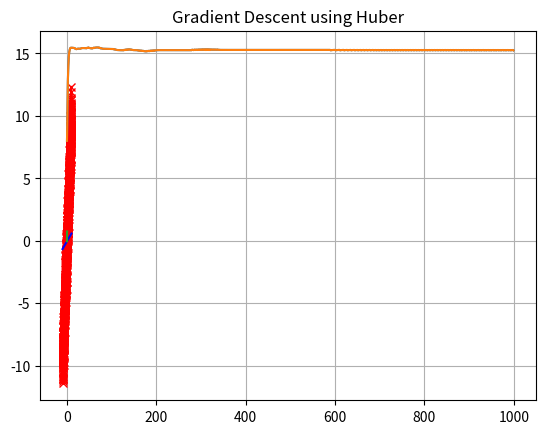

The matplotlib source for this figure:
import matplotlib.pyplot as plt
import numpy as np


def dell_huber(w,delta,x,y):

	total = np.array([0.0,0.0])
	for i in range(0,1000):
		if abs(y[i] - np.dot(w,np.array([x[i],1]))) < delta:
			total += -(y[i] - np.dot(w,np.array([x[i],1])) * np.array([x[i],1]))
		else:
			total += -delta * np.sign(y[i] - np.dot(w,np.array([x[i],1]))) * np.array([x[i],1])

	return total/1000



def dell_logcosh(w,delta,x,y):

	total = np.array([0.0,0.0])
	for i in range(0,1000):
		total += np.tanh(np.dot(w,np.array([x[i],1])) - y[i]) *(np.array([x[i],1]))

	return total/1000

def dell_l1(w,delta,x,y):

	total = np.array([0.0,0.0])
	for i in range(0,1000):
		total += np.sign(np.dot(w,np.array([x[i],1])) - y[i]) * np.array([x[i],1])
	return total/1000


def loss_huber(w,delta,x,y):
	total = np.array([0.0,0.0])
	for i in range(0,1000):
		if abs(y[i] - np.dot(w,np.array([x[i],1]))) < delta:
			total += 0.5 * (y[i] - np.dot(w,np.array([x[i],1])))*(y[i] - np.dot(w,np.array([x[i],1])))
		else:
			total += delta * np.abs(y[i] - np.dot(w,np.array([x[i],1]))) - 0.5 * delta * delta

	return total/1000

def loss_logcosh(w,delta,x,y):
	total = np.array([0.0,0.0])
	for i in range(0,1000):
		total += np.log(np.cosh(y[i] - np.dot(w,np.array([x[i],1]))))

	return total/1000	

def loss_l1(w,delta,x,y):

	total = np.array([0.0,0.0])
	for i in range(0,1000):
		total += np.abs(y[i] - np.dot(w,np.array([x[i],1])))

	return total/1000




x = np.arange(-10,10,0.02)
y = np.arange(-10,10,0.02)

y = y+np.random.normal(0,1,1000)



delta = 10
# w = np.array([10,10])
w = 10 * np.random.rand(1,2)[0] - np.array([5,5])


loss = []
w_x = []
w_y = []

alpha = 0.01
for i in range(0,1000):
	### Change here #####
	w = w - alpha*dell_huber(w,delta,x,y)

	w_x.append(w[0])
	w_y.append(w[1])
	#### Change here #####
	loss.append(loss_huber(w,delta,x,y))


print(w)



plt.plot(x,y,c='r',marker='x')
plt.plot([-10,10],[np.dot(w,np.array([-10,1])),np.dot(w,np.array([10,1]))],c='b')
plt.title('Data Huber')
# plt.title('Data Logcosh')
# plt.title('Data L1')
plt.show()

plt.plot(loss)
plt.grid(True)

##### Select One #####
plt.title('Loss using Huber')
# plt.title('Loss using Logcosh')
# plt.title('Loss using L1')
plt.show()

plt.plot(w_x,w_y)
plt.grid(True)

##### Select One #####
plt.title('Gradient Descent using Huber')
# plt.title('Gradient Descent using Logcosh')
# plt.title('Gradient Descent using L1')
plt.show()
